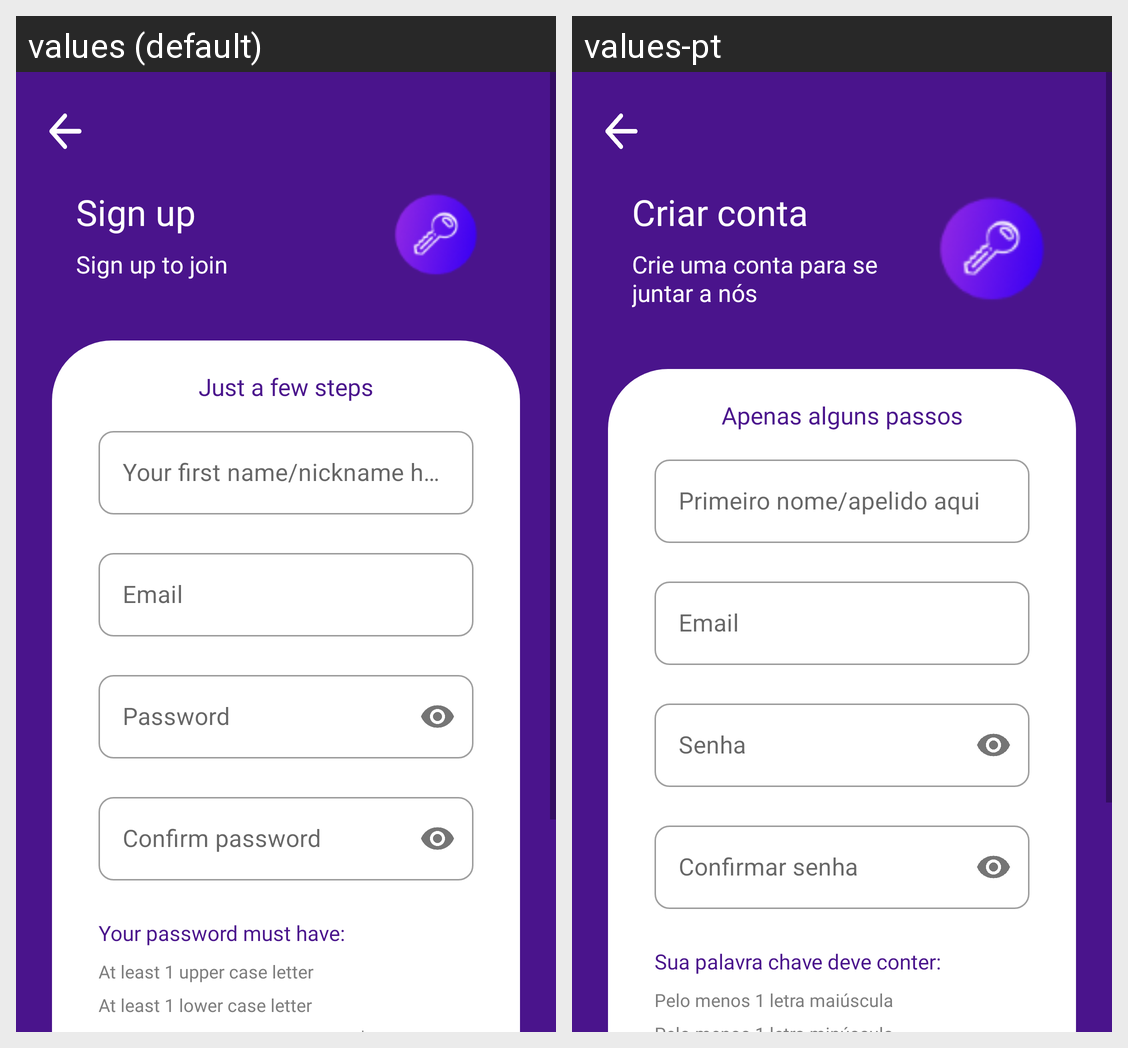

The Android screen above is rendered under two locales of the same app. Produce the string resources it draws, with the default and per-locale values.
Android screen res/layout/fragment_sign_up.xml rendered under 2 locales, left to right: values (default), values-pt. Device: Nexus 5 (rendered at 1080×1920; each locale shown at half size, 540×960, under a caption strip naming it); theme Theme.PasswordKeeper.
Strings drawn on this screen, with the default value and each locale's value (text and hints the layout hard-codes, and strings that could not be matched under every locale, appear in the picture but are not listed):

sign_up_title
  values: Sign up
  values-pt: Criar conta

sign_up_to_join
  values: Sign up to join
  values-pt: Crie uma conta para se juntar a nós

just_a_few_steps
  values: Just a few steps
  values-pt: Apenas alguns passos

name
  values: Your first name/nickname here
  values-pt: Primeiro nome/apelido aqui

hint_email
  values: Email
  values-pt: Email

password
  values: Password
  values-pt: Senha

confirm_password
  values: Confirm password
  values-pt: Confirmar senha

your_password_must_have
  values: Your password must have:
  values-pt: Sua palavra chave deve conter:

at_least_1_upper_case_letter
  values: At least 1 upper case letter
  values-pt: Pelo menos 1 letra maiúscula
